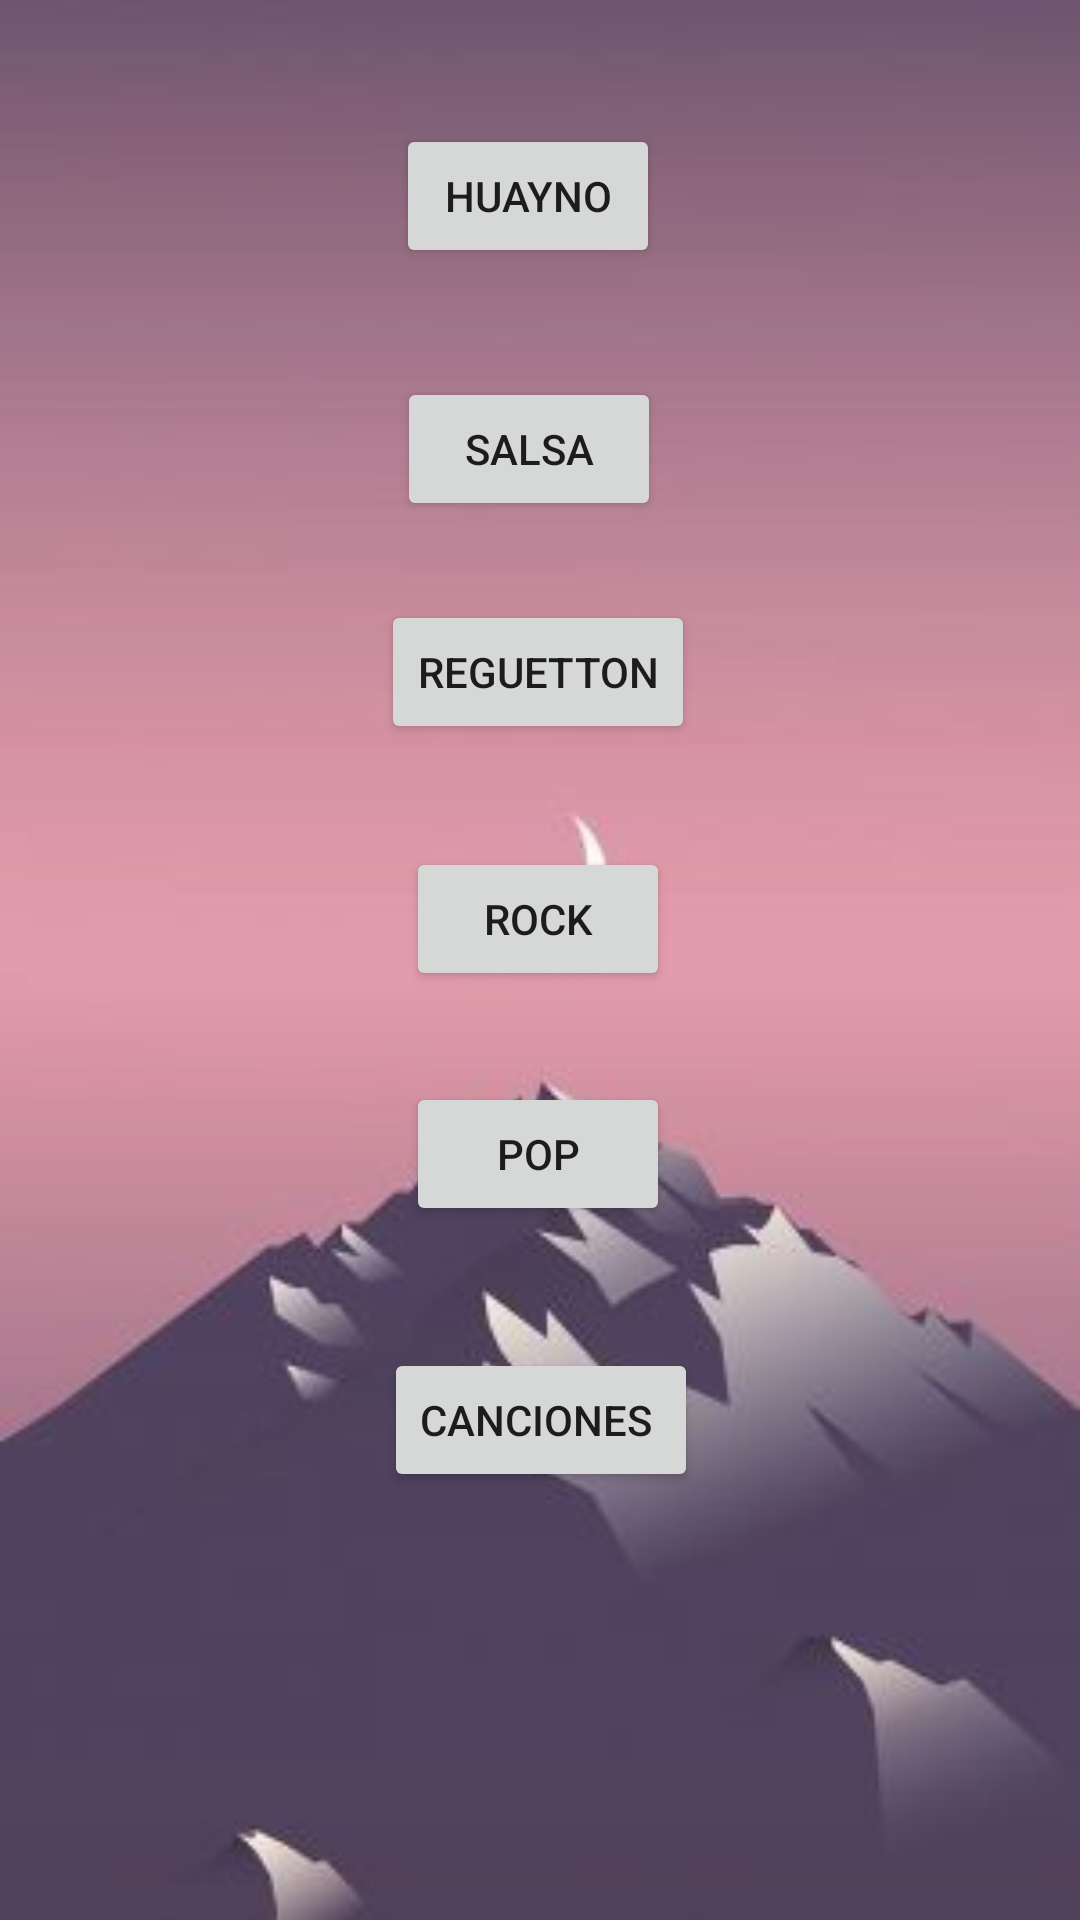

Layout XML and referenced resources for this Android screen:
<!-- AndroidManifest.xml: application theme Theme.SonidosMila -->
<!-- res/layout/activity_main.xml -->
<?xml version="1.0" encoding="utf-8"?>
<androidx.constraintlayout.widget.ConstraintLayout xmlns:android="http://schemas.android.com/apk/res/android"
    xmlns:app="http://schemas.android.com/apk/res-auto"
    xmlns:tools="http://schemas.android.com/tools"
    android:id="@+id/Reg"
    android:layout_width="match_parent"
    android:layout_height="match_parent"
    android:background="@drawable/fondom"
    tools:context=".MainActivity">

    <Button
        android:id="@+id/idHuayno"
        android:layout_width="wrap_content"
        android:layout_height="wrap_content"
        android:text="Huayno"
        app:layout_constraintBottom_toBottomOf="parent"
        app:layout_constraintEnd_toEndOf="parent"
        app:layout_constraintHorizontal_bias="0.485"
        app:layout_constraintStart_toStartOf="parent"
        app:layout_constraintTop_toTopOf="parent"
        app:layout_constraintVertical_bias="0.07" />

    <Button
        android:id="@+id/idSalsa"
        android:layout_width="wrap_content"
        android:layout_height="wrap_content"
        android:text="Salsa"
        app:layout_constraintBottom_toBottomOf="parent"
        app:layout_constraintEnd_toEndOf="parent"
        app:layout_constraintHorizontal_bias="0.486"
        app:layout_constraintStart_toStartOf="parent"
        app:layout_constraintTop_toTopOf="parent"
        app:layout_constraintVertical_bias="0.212" />

    <Button
        android:id="@+id/idReg"
        android:layout_width="wrap_content"
        android:layout_height="wrap_content"
        android:text="Reguetton"
        app:layout_constraintBottom_toBottomOf="parent"
        app:layout_constraintEnd_toEndOf="parent"
        app:layout_constraintHorizontal_bias="0.498"
        app:layout_constraintStart_toStartOf="parent"
        app:layout_constraintTop_toTopOf="parent"
        app:layout_constraintVertical_bias="0.338" />

    <Button
        android:id="@+id/idRock"
        android:layout_width="wrap_content"
        android:layout_height="wrap_content"
        android:text="Rock"
        app:layout_constraintBottom_toBottomOf="parent"
        app:layout_constraintEnd_toEndOf="parent"
        app:layout_constraintHorizontal_bias="0.498"
        app:layout_constraintStart_toStartOf="parent"
        app:layout_constraintTop_toTopOf="parent"
        app:layout_constraintVertical_bias="0.477" />

    <Button
        android:id="@+id/idPop"
        android:layout_width="wrap_content"
        android:layout_height="wrap_content"
        android:text="Pop"
        app:layout_constraintBottom_toBottomOf="parent"
        app:layout_constraintEnd_toEndOf="parent"
        app:layout_constraintHorizontal_bias="0.498"
        app:layout_constraintStart_toStartOf="parent"
        app:layout_constraintTop_toTopOf="parent"
        app:layout_constraintVertical_bias="0.609" />

    <Button
        android:id="@+id/idcanciones"
        android:layout_width="wrap_content"
        android:layout_height="wrap_content"
        android:text="Canciones "
        app:layout_constraintBottom_toBottomOf="parent"
        app:layout_constraintEnd_toEndOf="parent"
        app:layout_constraintHorizontal_bias="0.501"
        app:layout_constraintStart_toStartOf="parent"
        app:layout_constraintTop_toTopOf="parent"
        app:layout_constraintVertical_bias="0.759" />
</androidx.constraintlayout.widget.ConstraintLayout>
<!-- resources referenced by this layout -->
<resources>
  <!-- drawable fondom: jpg bitmap (drawable, 9234 bytes) -->
  <style name="Theme.SonidosMila" parent="Theme.MaterialComponents.DayNight.DarkActionBar">
          
          <item name="colorPrimary">@color/purple_500</item>
          <item name="colorPrimaryVariant">@color/purple_700</item>
          <item name="colorOnPrimary">@color/white</item>
          
          <item name="colorSecondary">@color/teal_200</item>
          <item name="colorSecondaryVariant">@color/teal_700</item>
          <item name="colorOnSecondary">@color/black</item>
          
          <item name="android:statusBarColor" tools:targetApi="l">?attr/colorPrimaryVariant</item>
          
      </style>
  <!-- not gathered from this repository: default colours our renderer supplied (Android Studio template values) -->
  <color name="purple_500">#FF6200EE</color>
  <color name="purple_700">#FF3700B3</color>
  <color name="teal_200">#FF03DAC5</color>
  <color name="teal_700">#FF018786</color>
  <color name="black">#FF000000</color>
  <color name="white">#FFFFFFFF</color>
</resources>
